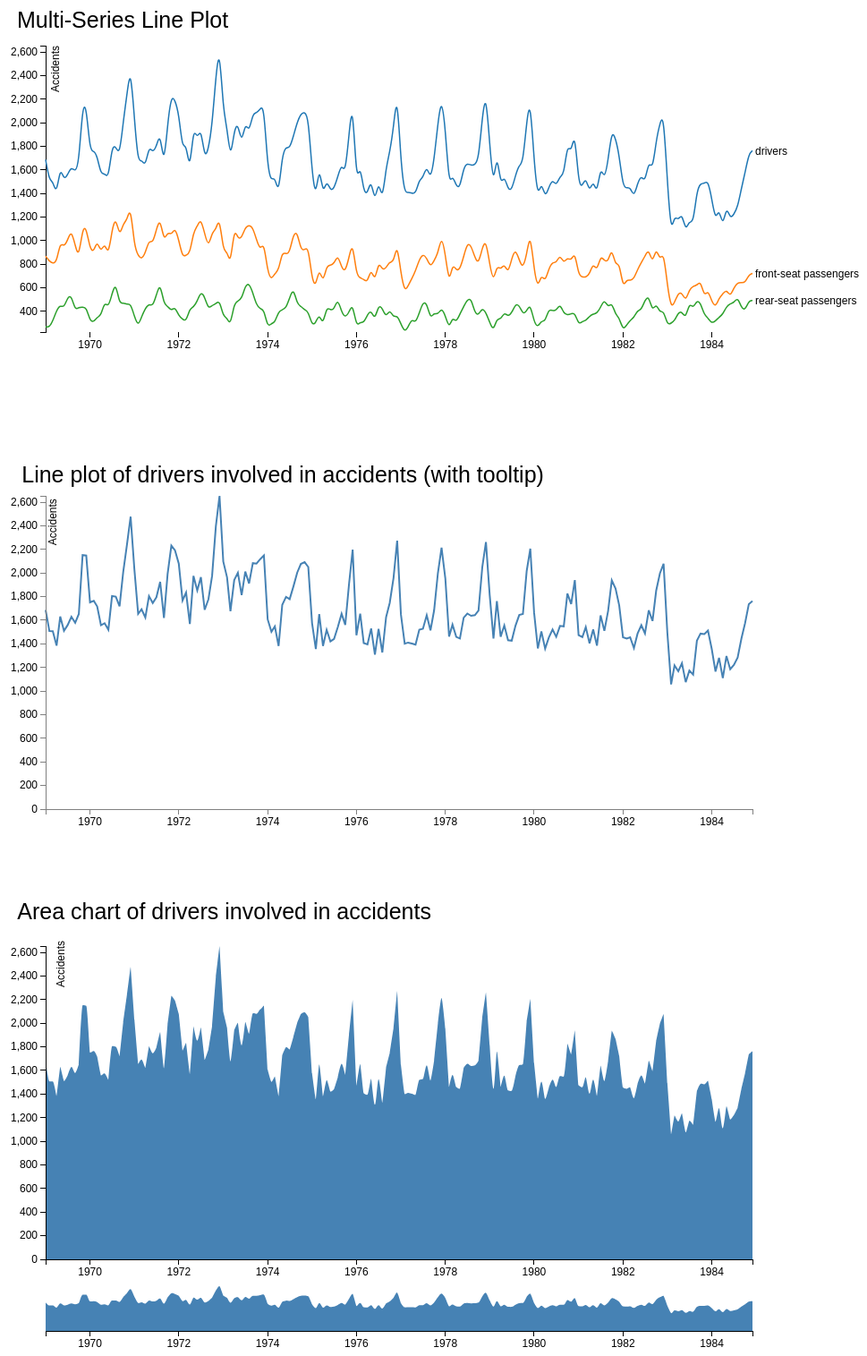
D3 v3 page, settled after 480 driven frames (8 s of simulated time); the page loaded 1 data file(s).


function plot1(){

  var margin = {top: 50, right: 120, bottom: 130, left: 50},
    width = 960 - margin.left - margin.right,
    height = 500 - margin.top - margin.bottom;

var parseDate = d3.time.format("%Y%m").parse;

var x = d3.time.scale()
    .range([0, width]);

var y = d3.scale.linear()
    .range([height, 0]);

var color = d3.scale.category10();

var xAxis = d3.svg.axis()
    .scale(x)
    .orient("bottom");

var yAxis = d3.svg.axis()
    .scale(y)
    .orient("left");

var line = d3.svg.line()
    .interpolate("basis")
    .x(function(d) { return x(d.date); })
    .y(function(d) { return y(d.deaths); });

var svg = d3.select("#chart1").append("svg")
    .attr("id","plot1")
    .attr("width", width + margin.left + margin.right)
    .attr("height", height + margin.top + margin.bottom)
  // .call(d3.behavior.zoom().scaleExtent([1, 8]).on("zoom", zoom))
  .append("g")
    .attr("transform", "translate(" + margin.left + "," + margin.top + ")")
    .text("Multi-Series Line Chart (with zooming)");

// function zoom() {
//   svg.attr("transform", "translate(" + d3.event.translate + ")scale(" + d3.event.scale + ")");
// }

d3.csv("seatbelts.csv", function(error, data) {
  color.domain(d3.keys(data[0]).filter(function(key) { return key !== "date"; }));

  data.forEach(function(d) {
    d.date = parseDate(d.date);
  });

  var rider_type = color.domain().map(function(name) {
    return {
      name: name,
      values: data.map(function(d) {
        return {date: d.date, deaths: +d[name]};
      })
    };
  });

  x.domain(d3.extent(data, function(d) { return d.date; }));

  y.domain([
    d3.min(rider_type, function(c) { return d3.min(c.values, function(v) { return v.deaths; }); }),
    d3.max(rider_type, function(c) { return d3.max(c.values, function(v) { return v.deaths; }); })
  ]);

  svg.append("g")
      .attr("class", "x axis")
      .attr("transform", "translate(0," + height + ")")
      .call(xAxis);

  svg.append("g")
      .attr("class", "y axis")
      .call(yAxis)
    .append("text")
      .attr("transform", "rotate(-90)")
      .attr("y", 6)
      .attr("dy", ".71em")
      .style("text-anchor", "end")
      .text("Accidents");

      svg.append("text")
        .attr("x", 0-(height)/10 )             
        .attr("y", -20)
        // .attr("text-anchor", "middle")  
        .style("font-size", "25px") 
        // .style("text-decoration", "underline")  
        .text("Multi-Series Line Plot");

  var accident = svg.selectAll(".accident")
      .data(rider_type)
    .enter().append("g")
      .attr("class", "accident");

  accident.append("path")
      .attr("class", "line")
      .attr("d", function(d) { return line(d.values); })
      .style("stroke", function(d) { return color(d.name); });

  accident.append("text")
      .datum(function(d) { return {name: d.name, value: d.values[d.values.length - 1]}; })
      .attr("transform", function(d) { return "translate(" + x(d.value.date) + "," + y(d.value.deaths ) + ")"; })
      .attr("x", 3)
      .attr("dy", ".35em")
      .text(function(d) { return d.name; });
});

  
}
plot1();



function plot2(){

// Set the dimensions of the canvas / graph
  var margin = {top: 50, right: 120, bottom: 100, left: 50},
      width = 960 - margin.left - margin.right,
      height = 500 - margin.top - margin.bottom;

  // Parse the date / time
  var parseDate = d3.time.format("%Y%m").parse;
  var formatDate = d3.time.format("%Y%m");
  var bisectDate = d3.bisector(function(d) { return d.date; }).left;

  // Set the ranges
  var x = d3.time.scale().range([0, width]);
  var y = d3.scale.linear().range([height, 0]);

  // Define the axes
  var xAxis = d3.svg.axis().scale(x)
      .orient("bottom");

  var yAxis = d3.svg.axis().scale(y)
      .orient("left");

  // Define the line
  var valueline = d3.svg.line()
      .x(function(d) { return x(d.date); })
      .y(function(d) { return y(d.drivers); });
      
  // Adds the svg canvas
  var svg = d3.select("#chart2").append("svg")

      .attr("id","plot2")
          .attr("width", width + margin.left + margin.right)
          .attr("height", height + margin.top + margin.bottom)
      .append("g")
          .attr("transform", 
                "translate(" + margin.left + "," + margin.top + ")");

          svg.append("text")
        .attr("transform", "rotate(-90)")
         .attr("y", 1)
         .attr("dy", ".91em")
         .attr("x",0-(height)/12)
         .style("text-anchor", "middle")
         .text("Accidents");
svg.append("text")
        .attr("x", 0-(height)/200 - 25)             
        .attr("y", -15)
        // .attr("text-anchor", "middle")  
        .style("font-size", "25px") 
        // .style("text-decoration", "underline")  
        .text("Line plot of drivers involved in accidents (with tooltip)");

  var lineSvg = svg.append("g"); 

  var focus = svg.append("g") 
      .style("display", "none");

  // Get the data
  d3.csv("seatbelts.csv", function(error, data) {
      data.forEach(function(d) {
          d.date = parseDate(d.date);
          d.drivers = +d.drivers;
      });



      // Scale the range of the data
      x.domain(d3.extent(data, function(d) { return d.date; }));
      y.domain([0, d3.max(data, function(d) { return d.drivers; })]);

      // Add the valueline path.
      lineSvg.append("path")
          .attr("class", "line")
          .attr("d", valueline(data))
          //.text("drivers");

      // Add the X Axis
      svg.append("g")
          .attr("class", "x axis")
          .attr("transform", "translate(0," + height + ")")
          .call(xAxis);

      // Add the Y Axis
      svg.append("g")
          .attr("class", "y axis")
          .call(yAxis);

     // append the x line
      focus.append("line")
          .attr("class", "x")
          .style("stroke", "blue")
          .style("stroke-dasharray", "3,3")
          .style("opacity", 0.5)
          .attr("y1", 0)
          .attr("y2", height);

      // append the y line
      focus.append("line")
          .attr("class", "y")
          .style("stroke", "blue")
          .style("stroke-dasharray", "3,3")
          .style("opacity", 0.5)
          .attr("x1", width)
          .attr("x2", width);
          //.text("Drivers");

      // append the circle at the intersection
      focus.append("circle")
          .attr("class", "y")
          .style("fill", "none")
          .style("stroke", "blue")
          .attr("r", 4);

      // place the value at the intersection
      focus.append("text")
          .attr("class", "y1")
          .style("stroke", "white")
          .style("stroke-width", "3.5px")
          .style("opacity", 0.8)
          .attr("dx", 8)
          .attr("dy", "-.3em");
      focus.append("text")
          .attr("class", "y2")
          .attr("dx", 8)
          .attr("dy", "-.3em");

      // place the date at the intersection
      focus.append("text")
          .attr("class", "y3")
          .style("stroke", "white")
          .style("stroke-width", "3.5px")
          .style("opacity", 0.8)
          .attr("dx", 8)
          .attr("dy", "1em");
      focus.append("text")
          .attr("class", "y4")
          .attr("dx", 8)
          .attr("dy", "1em");
      
      // append the rectangle to capture mouse
      svg.append("rect")
          .attr("width", width)
          .attr("height", height)
          .style("fill", "none")
          .style("pointer-events", "all")
          .on("mouseover", function() { focus.style("display", null); })
          .on("mouseout", function() { focus.style("display", "none"); })
          .on("mousemove", mousemove);

      function mousemove() {
      var x0 = x.invert(d3.mouse(this)[0]),
          i = bisectDate(data, x0, 1),
          d0 = data[i - 1],
          d1 = data[i],
          d = x0 - d0.date > d1.date - x0 ? d1 : d0;

      focus.select("circle.y")
          .attr("transform",
                "translate(" + x(d.date) + "," +
                               y(d.drivers) + ")");

      // focus.select("text.y1")
      //     .attr("transform",
      //           "translate(" + x(d.date) + "," +
      //                          y(d.drivers) + ")")
      //     .text(d.drivers);

      focus.select("text.y2")
          .attr("transform",
                "translate(" + x(d.date) + "," +
                               y(d.drivers) + ")")
          .text(d.drivers);

      focus.select("text.y3")
          .attr("transform",
                "translate(" + x(d.date) + "," +
                               y(d.drivers) + ")")
          .text((d.date));

      focus.select("text.y4")
          .attr("transform",
                "translate(" + x(d.date) + "," +
                               y(d.drivers) + ")")
          .text((d.date));

      focus.select(".x")
          .attr("transform",
                "translate(" + x(d.date) + "," +
                               y(d.drivers) + ")")
                     .attr("y2", height - y(d.drivers));

        focus.select(".y")
            .attr("transform",
                  "translate(" + width * -1 + "," +
                                 y(d.drivers) + ")")
                       .attr("x2", width + width);
    }

  });
}
plot2()




function plot3(){

  var margin = {top: 50, right: 120, bottom: 100, left: 50},
   margin2 = {top: 430, right: 10, bottom: 20, left: 50},
    width = 960 - margin.left - margin.right,
    height = 500 - margin.top - margin.bottom,
    height2 = 500 - margin2.top - margin2.bottom;

var parseDate = d3.time.format("%Y%m").parse;

var x = d3.time.scale().range([0, width]),
    x2 = d3.time.scale().range([0, width]),
    y = d3.scale.linear().range([height, 0]),
    y2 = d3.scale.linear().range([height2, 0]);

var xAxis = d3.svg.axis().scale(x).orient("bottom"),
    xAxis2 = d3.svg.axis().scale(x2).orient("bottom"),
    yAxis = d3.svg.axis().scale(y).orient("left");

var brush = d3.svg.brush()
    .x(x2)
    .on("brush", brushed);

var area = d3.svg.area()
    .interpolate("monotone")
    .x(function(d) { return x(d.date); })
    .y0(height)
    .y1(function(d) { return y(d.drivers); });

var area2 = d3.svg.area()
    .interpolate("monotone")
    .x(function(d) { return x2(d.date); })
    .y0(height2)
    .y1(function(d) { return y2(d.drivers); });

var svg = d3.select("#chart3").append("svg")
     .attr("id","plot3")
    .attr("width", width + margin.left + margin.right)
    .attr("height", height + margin.top + margin.bottom);

svg.append("text")
        .attr("transform", "rotate(-90)")
         .attr("y", 60)
         .attr("dy", ".91em")
         .attr("x",0-(height)/5)
         .style("text-anchor", "middle")
         .text("Accidents");
svg.append("text")
        .attr("x", 0-(height)/200 + 20)             
        .attr("y", 20)
        // .attr("text-anchor", "middle")  
        .style("font-size", "25px") 
        // .style("text-decoration", "underline")  
        .text("Area chart of drivers involved in accidents");



svg.append("defs").append("clipPath")
    .attr("id", "clip")
  .append("rect")
    .attr("width", width)
    .attr("height", height);


var focus = svg.append("g")
    .attr("class", "focus")
    .attr("transform", "translate(" + margin.left + "," + margin.top + ")");

var context = svg.append("g")
    .attr("class", "context")
    .attr("transform", "translate(" + margin2.left + "," + margin2.top + ")");

d3.csv("seatbelts.csv", type, function(error, data) {
  x.domain(d3.extent(data.map(function(d) { return d.date; })));
  y.domain([0, d3.max(data.map(function(d) { return d.drivers; }))]);
  x2.domain(x.domain());
  y2.domain(y.domain());

  focus.append("path")
      .datum(data)
      .attr("class", "area")
      .attr("d", area);

  focus.append("g")
      .attr("class", "x axis")
      .attr("transform", "translate(0," + height + ")")
      .call(xAxis);

  focus.append("g")
      .attr("class", "y axis")
      .call(yAxis);
      // .attr("title","hh");

  context.append("path")
      .datum(data)
      .attr("class", "area")
      .attr("d", area2);

  context.append("g")
      .attr("class", "x axis")
      .attr("transform", "translate(0," + height2 + ")")
      .call(xAxis2);

  context.append("g")
      .attr("class", "x brush")
      .call(brush)
    .selectAll("rect")
      .attr("y", -6)
      .attr("height", height2 + 7);
});

function brushed() {
  x.domain(brush.empty() ? x2.domain() : brush.extent());
  focus.select(".area").attr("d", area);
  focus.select(".x.axis").call(xAxis);
}

function type(d) {
  d.date = parseDate(d.date);
  d.drivers = +d.drivers;
  return d;
}


}
plot3();



### data: seatbelts.csv
drivers, front-seat passengers, rear-seat passengers, date
1687, 867, 269, 196901
1508, 825, 265, 196902
1507, 806, 319, 196903
1385, 814, 407, 196904
1632, 991, 454, 196905
1511, 945, 427, 196906
1559, 1004, 522, 196907
1630, 1091, 536, 196908
1579, 958, 405, 196909
1653, 850, 437, 196910
2152, 1109, 434, 196911
2148, 1113, 437, 196912
1752, 925, 316, 197001
1765, 903, 311, 197002
1717, 1006, 351, 197003
1558, 892, 362, 197004
1575, 990, 486, 197005
1520, 866, 429, 197006
1805, 1095, 551, 197007
1800, 1204, 646, 197008
1719, 1029, 456, 197009
2008, 1147, 475, 197010
2242, 1171, 456, 197011
2478, 1299, 468, 197012
2030, 944, 356, 197101
1655, 874, 271, 197102
1693, 840, 354, 197103
1623, 893, 427, 197104
1805, 1007, 465, 197105
1746, 973, 440, 197106
1795, 1097, 539, 197107
1926, 1194, 646, 197108
1619, 988, 457, 197109
1992, 1077, 446, 197110
2233, 1045, 402, 197111
2192, 1115, 441, 197112
2080, 1005, 359, 197201
1768, 857, 334, 197202
1835, 879, 312, 197203
1569, 887, 427, 197204
1976, 1075, 434, 197205
1853, 1121, 486, 197206
1965, 1190, 569, 197207
1689, 1058, 523, 197208
1778, 939, 418, 197209
1976, 1074, 452, 197210
2397, 1089, 462, 197211
2654, 1208, 497, 197212
2097, 903, 354, 197301
1963, 916, 347, 197302
1677, 787, 276, 197303
1941, 1114, 472, 197304
2003, 1014, 487, 197305
1813, 1022, 505, 197306
2012, 1114, 619, 197307
1912, 1132, 640, 197308
2084, 1111, 559, 197309
2080, 1008, 453, 197310
2118, 916, 418, 197311
2150, 992, 419, 197312
... 132 more rows